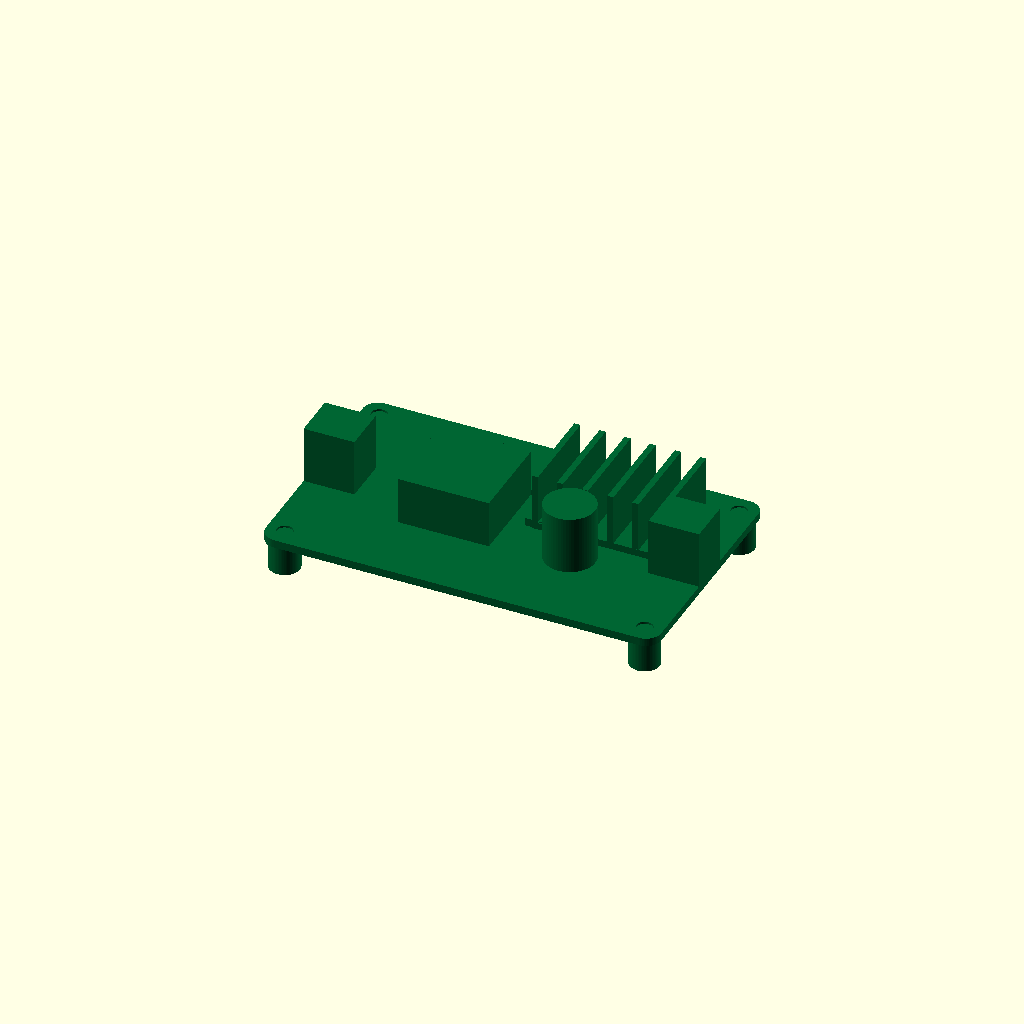
Cell 1: the model at its default parameters.
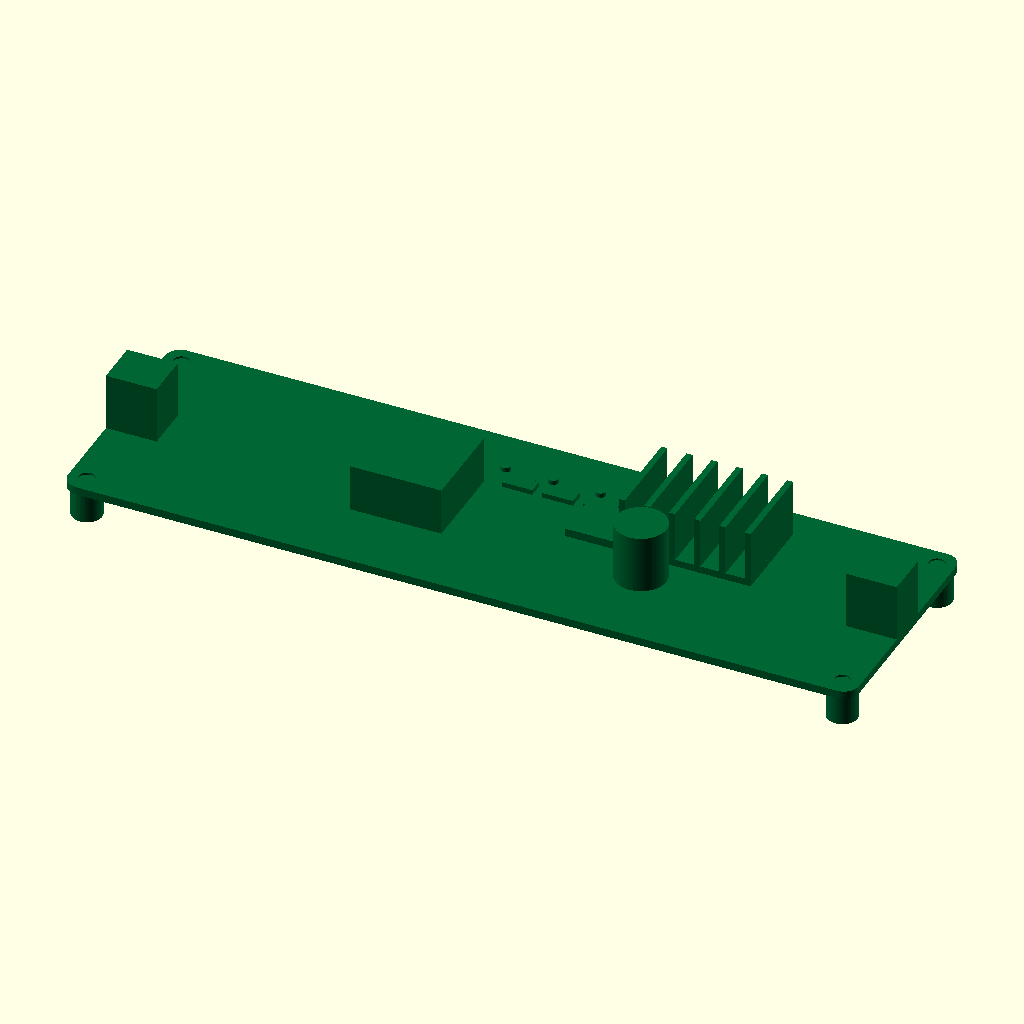
Cell 2 — pcb_L set to 156, the other parameters unchanged.
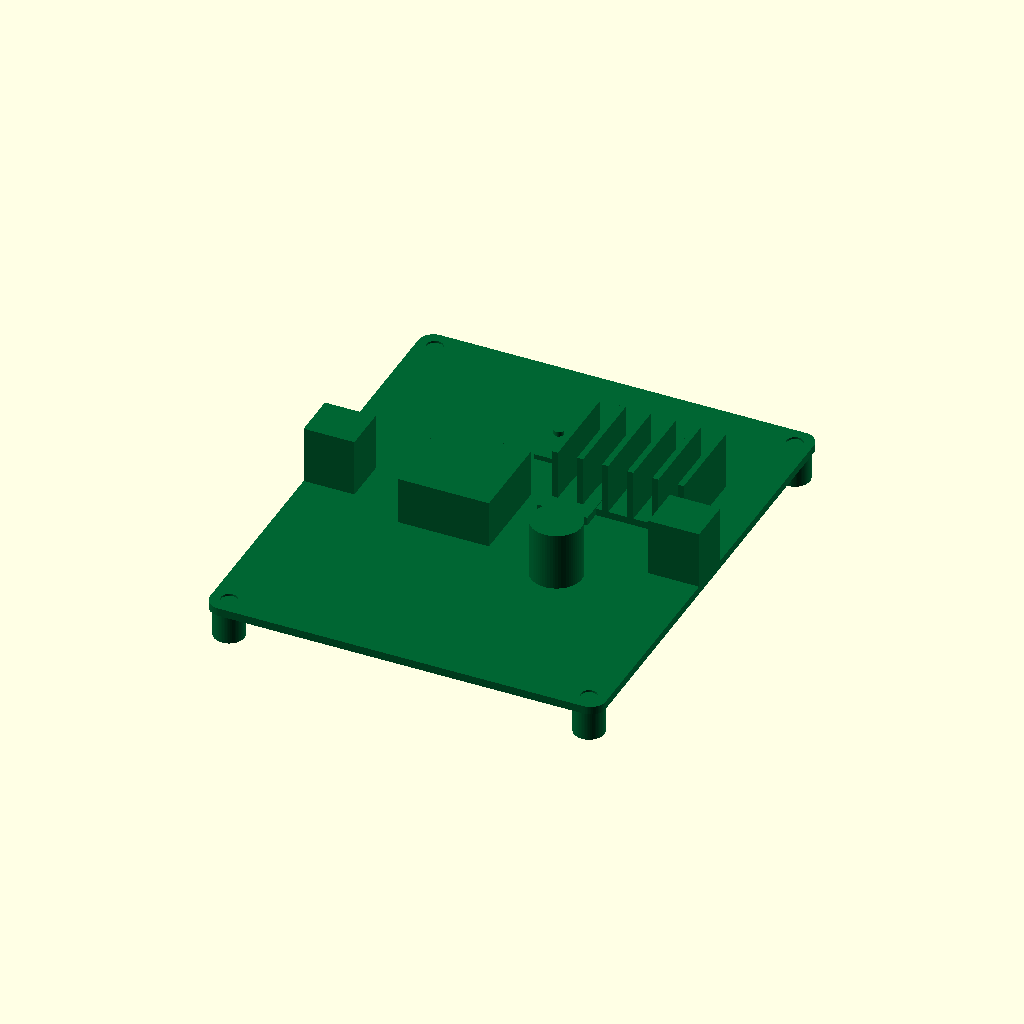
Cell 3 — pcb_W set to 94, the other parameters unchanged.
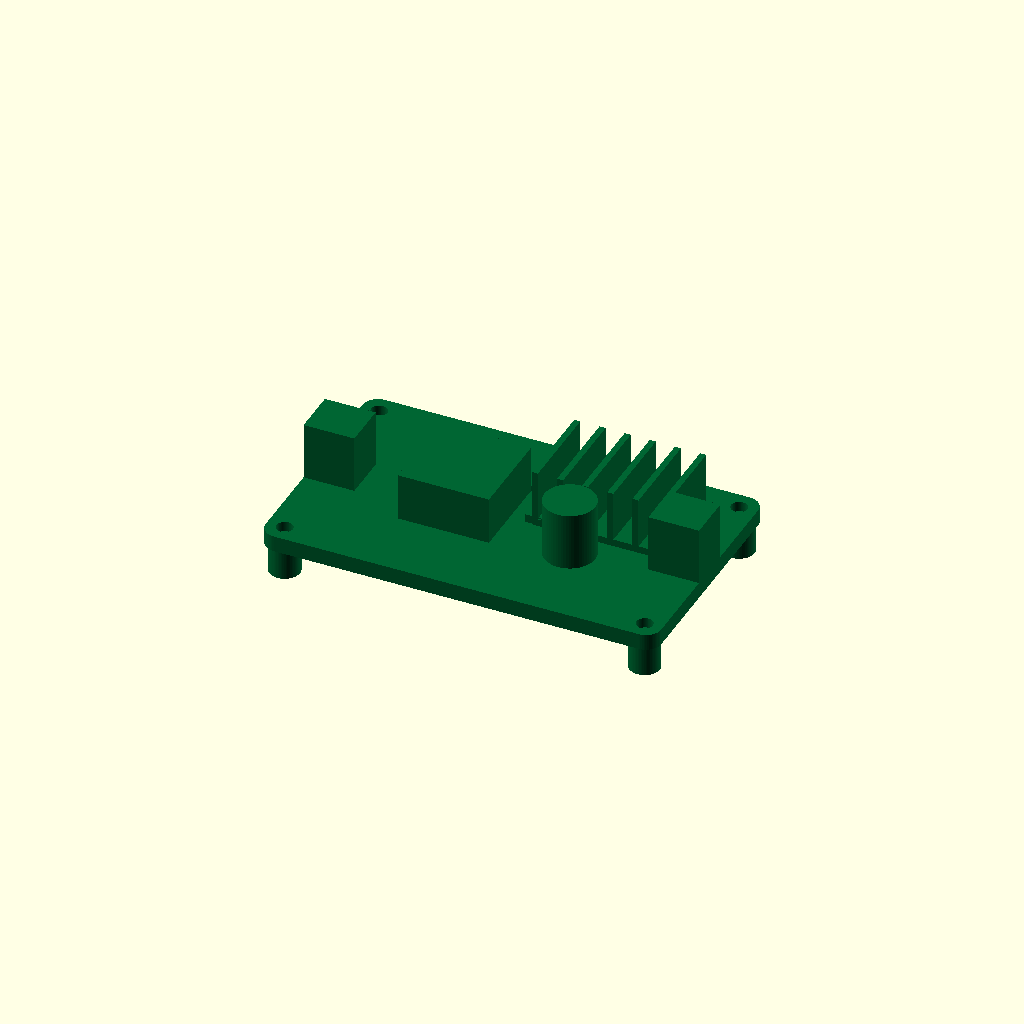
Cell 4: the same model with pcb_T = 3.2.
All cells are drawn from one camera (rotation 55°, 0°, 25°, orthographic, colour scheme Cornfield), so only the parameter changes between them.
The OpenSCAD source (results/nopscadlib/ablations/no_retrieval/scad/pcb__WD2002SJ.scad):
$fn = 64;

// =====================
// DC-DC module (mm)
// Target PCB: 78.0 x 47.0 x 1.6
// =====================
pcb_L = 78.0;
pcb_W = 47.0;
pcb_T = 1.6;

corner_r = 3.0;

// Mounting holes (typical 4-corner)
hole_d = 3.2;
hole_edge_offset = 3.5;

// Connectivity / robustness
conn_overlap = 0.6;          // overlap to guarantee watertight unions
relief_depth = 0.25;         // shallow top relief (kept < pcb_T)

// Bottom standoffs (feet)
standoff_d = 6.0;
standoff_h = 6.0;

// Terminal blocks (top side, at left/right edges)
terminal_block_L = 10.0;
terminal_block_W = 9.0;
terminal_block_H = 12.0;

// Small pad thickness (top copper pads)
pad_T = 0.25;

// Major components (top side)
inductor_L = 18.0;
inductor_W = 18.0;
inductor_H = 10.0;

cap_d = 10.0;
cap_H = 12.0;

ic_L = 10.0;
ic_W = 10.0;
ic_H = 2.2;

res_L = 6.0;
res_W = 3.0;
res_H = 1.6;

// Heatsink (top side)
heatsink_base_L = 26.0;
heatsink_base_W = 18.0;
heatsink_base_T = 2.0;
fin_T = 1.2;
fin_H = 10.0;
fin_count = 6;

// Test points (top side)
testpoint_d = 2.0;
testpoint_H = 1.5;

// =====================
// Helpers
// =====================
module rounded_rect_prism(L, W, T, r) {
    linear_extrude(height=T, center=true)
        offset(r=r)
            square([L - 2*r, W - 2*r], center=true);
}

module pcb_body() {
    rounded_rect_prism(pcb_L, pcb_W, pcb_T, corner_r);
}

module mount_holes() {
    for (x = [-1, 1])
        for (y = [-1, 1])
            translate([x*(pcb_L/2 - hole_edge_offset),
                       y*(pcb_W/2 - hole_edge_offset),
                       0])
                cylinder(d=hole_d, h=pcb_T + 2, center=true);
}

module top_relief() {
    // shallow pockets on top surface only (do not cut through)
    pocket_L = terminal_block_L*0.9;
    pocket_W = terminal_block_W*0.9;

    for (sx = [-1, 1]) {
        translate([sx*(pcb_L/2 - terminal_block_L/2),
                   0,
                   pcb_T/2 - relief_depth/2 + conn_overlap])
            cube([pocket_L, pocket_W, relief_depth], center=true);
    }
}

module standoffs_bottom() {
    // Connected to PCB bottom with slight overlap into PCB
    for (x = [-1, 1])
        for (y = [-1, 1])
            translate([x*(pcb_L/2 - hole_edge_offset),
                       y*(pcb_W/2 - hole_edge_offset),
                       -pcb_T/2 - standoff_h/2 + conn_overlap])
                cylinder(d=standoff_d, h=standoff_h + 2*conn_overlap, center=true);
}

module terminal_blocks_top() {
    // Place blocks so their OUTER faces are flush with PCB edges (no side protrusion beyond 78x47 footprint)
    // Left block outer face at x = -pcb_L/2
    translate([-pcb_L/2 + terminal_block_L/2,
               0,
               pcb_T/2 + terminal_block_H/2 - conn_overlap])
        cube([terminal_block_L, terminal_block_W, terminal_block_H], center=true);

    // Right block outer face at x = +pcb_L/2
    translate([ pcb_L/2 - terminal_block_L/2,
               0,
               pcb_T/2 + terminal_block_H/2 - conn_overlap])
        cube([terminal_block_L, terminal_block_W, terminal_block_H], center=true);
}

module connector_pads_top() {
    // Pads near each terminal block, touching PCB top
    pad_L = terminal_block_L*0.55;
    pad_W = terminal_block_W*0.45;

    // Keep pads inside PCB outline and near the blocks
    x_pad = pcb_L/2 - terminal_block_L + pad_L/2;
    y_off = terminal_block_W*0.28;

    for (sx = [-1, 1]) {
        translate([sx*x_pad,
                   y_off,
                   pcb_T/2 + pad_T/2 - conn_overlap])
            cube([pad_L, pad_W, pad_T], center=true);

        translate([sx*x_pad,
                   -y_off,
                   pcb_T/2 + pad_T/2 - conn_overlap])
            cube([pad_L, pad_W, pad_T], center=true);
    }
}

module major_components_top() {
    // Inductor (center-left)
    translate([-pcb_L*0.12,
               0,
               pcb_T/2 + inductor_H/2 - conn_overlap])
        cube([inductor_L, inductor_W, inductor_H], center=true);

    // Electrolytic capacitor (center-right)
    translate([pcb_L*0.18,
               -pcb_W*0.12,
               pcb_T/2 + cap_H/2 - conn_overlap])
        cylinder(d=cap_d, h=cap_H, center=true);

    // IC (near heatsink area)
    translate([pcb_L*0.10,
               pcb_W*0.10,
               pcb_T/2 + ic_H/2 - conn_overlap])
        cube([ic_L, ic_W, ic_H], center=true);

    // A couple of small resistors (adds recognizable detail)
    for (i = [0:2]) {
        x0 = -pcb_L*0.02 + i*(res_L + 2.0);
        translate([x0,
                   pcb_W*0.22,
                   pcb_T/2 + res_H/2 - conn_overlap])
            cube([res_L, res_W, res_H], center=true);
    }
}

module heatsink_top() {
    // Heatsink base and fins, all connected to PCB top
    base_x = pcb_L*0.22;
    base_y = pcb_W*0.18;

    union() {
        // Base
        translate([base_x,
                   base_y,
                   pcb_T/2 + heatsink_base_T/2 - conn_overlap])
            cube([heatsink_base_L, heatsink_base_W, heatsink_base_T], center=true);

        // Fins along X direction, sitting on base
        fin_span = heatsink_base_L - fin_T;
        for (i = [0:fin_count-1]) {
            x_pos = base_x - heatsink_base_L/2 + fin_T/2 + (i/(fin_count-1))*fin_span;
            translate([x_pos,
                       base_y,
                       pcb_T/2 + heatsink_base_T + fin_H/2 - conn_overlap])
                cube([fin_T, heatsink_base_W, fin_H], center=true);
        }
    }
}

module test_points_top() {
    // Small posts near top edge
    for (i = [0:2]) {
        x_tp = -pcb_L*0.05 + i*(pcb_L*0.06);
        translate([x_tp,
                   pcb_W*0.30,
                   pcb_T/2 + testpoint_H/2 - conn_overlap])
            cylinder(d=testpoint_d, h=testpoint_H, center=true);
    }
}

// =====================
// Complete module (ONE connected solid)
// =====================
module complete_module() {
    union() {
        // PCB with holes and shallow top relief
        difference() {
            pcb_body();
            mount_holes();
            top_relief();
        }

        // Bottom standoffs (connected)
        standoffs_bottom();

        // Top-side parts (connected)
        terminal_blocks_top();
        connector_pads_top();
        major_components_top();
        heatsink_top();
        test_points_top();
    }
}

// Render
color([0.0, 0.4, 0.2]) complete_module();
Parameter table extracted from the source (name, type, default, range or options):
pcb_L: number, default 78
pcb_W: number, default 47
pcb_T: number, default 1.6
corner_r: number, default 3
hole_d: number, default 3.2
hole_edge_offset: number, default 3.5
conn_overlap: number, default 0.6
relief_depth: number, default 0.25
standoff_d: number, default 6
standoff_h: number, default 6
terminal_block_L: number, default 10
terminal_block_W: number, default 9
terminal_block_H: number, default 12
pad_T: number, default 0.25
inductor_L: number, default 18
inductor_W: number, default 18
inductor_H: number, default 10
cap_d: number, default 10
cap_H: number, default 12
ic_L: number, default 10
ic_W: number, default 10
ic_H: number, default 2.2
res_L: number, default 6
res_W: number, default 3
res_H: number, default 1.6
heatsink_base_L: number, default 26
heatsink_base_W: number, default 18
heatsink_base_T: number, default 2
fin_T: number, default 1.2
fin_H: number, default 10
fin_count: number, default 6
testpoint_d: number, default 2
testpoint_H: number, default 1.5
